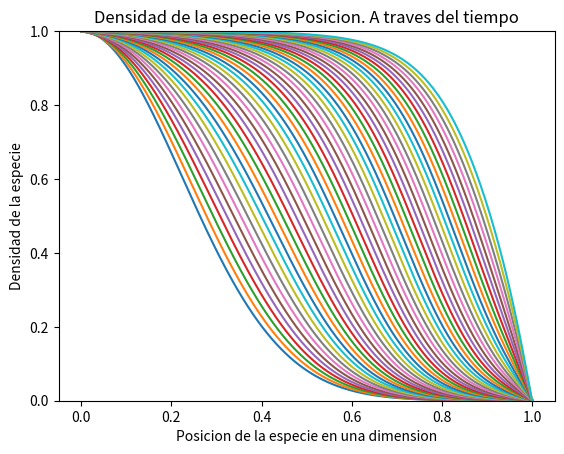

Write the Python code that produced this figure.
##############################################################################
'''
Metodos Numericos para la Ciencia e Ingenieria
FI3104-1
Tarea 6
[redacted]
[redacted]
'''
##############################################################################
##############################################################################

from __future__ import division
import numpy as np
import matplotlib.pyplot as plt

##############################################################################
##############################################################################
#funciones

def inicializa_n(n, N_pasos, h):
    '''
    Rellena n con las condiciones iniciales del problema.
    Se asegura que las condiciones en los bordes sean cero.
    '''
    for i in range(N_pasos):
        x = i * h
        n[i] = np.exp((-x**2)/0.1)
    n[0] = 1
    n[-1] = 0


def calcula_b(b, N_pasos, r, e, mu):
    for j in range(1, N_pasos - 1):
        b[j] = r * n[j+1] + (1-2*r) * n[j] + r * n[j-1] + mu*e*(n[j] - n[j]**2)

def calcula_alpha_y_beta(alhpa, beta, b, r, N_pasos):
    Aplus = -1 * r
    Acero = (1 + 2 * r)
    Aminus = -1 * r
    alpha[0] = 0
    beta[0] = 1  # viene de la condicion de borde n(t, 0) = 1
    for i in range(1, N_pasos):
        alpha[i] = -Aplus / (Acero + Aminus*alpha[i-1])
        beta[i] = (b[i] - Aminus*beta[i-1]) / (Aminus*alpha[i-1] + Acero)


def avanza_paso_temporal(n, n_next, alpha, beta, N_pasos):
    n_next[0] = 1
    n_next[-1] = 0
    for i in range(N_pasos - 2, 0, -1):
        n_next[i] = alpha[i] * n_next[i+1] + beta[i]

##############################################################################
##############################################################################
#Desarrollo P1
'''
dn/dt = g*d2n/dx2 + mn - mn2   n(x,t)
crank-nicolson para el gradiente, euler explicito para mu
0<x<1
gamma = 0.001
mu = 1.5
discretizar el espacio en unos 500 pasos
condiciones:
n(t,0) = 1
n(t,1) = 0
n(0,x) = exp(-x**2 / 0.1)
integrar para almenos t=4
'''
gamma = 0.001
mu = 1.5
N_pasos = 500               #numero de pasos espaciales
h = 1. / (N_pasos-1)        #tamanho del paso espacial #verificar el -1
e = 0.005                   #tamanho del paso espacial
r = gamma * e / (2. * h**2) #cambio de variable para simplificacion del metodo
N_pasos_temporales = int(5. / e)    #numero de pasos en el tiempo


n = np.zeros(N_pasos)
n_next = np.zeros(N_pasos)
b = np.zeros(N_pasos)
alpha = np.zeros(N_pasos)
beta = np.zeros(N_pasos)

inicializa_n(n, N_pasos, h)
n_solucion = np.zeros((N_pasos_temporales, N_pasos))
n_solucion[0, :] = n.copy()

for i in range(1, N_pasos_temporales):
    calcula_b(b, N_pasos, r, e, mu)
    calcula_alpha_y_beta(alpha, beta, b, r, N_pasos)
    avanza_paso_temporal(n, n_next, alpha, beta, N_pasos)
    n = n_next.copy()
    n_solucion[i, :] = n.copy()

x = np.linspace(0, 1, N_pasos)

fig = plt.figure(1)
fig.clf()
ax = fig.add_subplot(111)

for i in range(0, N_pasos_temporales, 20):
    ax.plot(x, n_solucion[i, :])
ax.set_ylim(0, 1)

plt.title('Densidad de la especie vs Posicion. A traves del tiempo')
plt.xlabel('Posicion de la especie en una dimension')
plt.ylabel('Densidad de la especie')

plt.show()
plt.draw()


##############################################################################
##############################################################################
#Desarrollo P2
'''
dn/dt = g*d2n/dx2 + mn - mn3   n(x,t)
'''






##############################################################################
